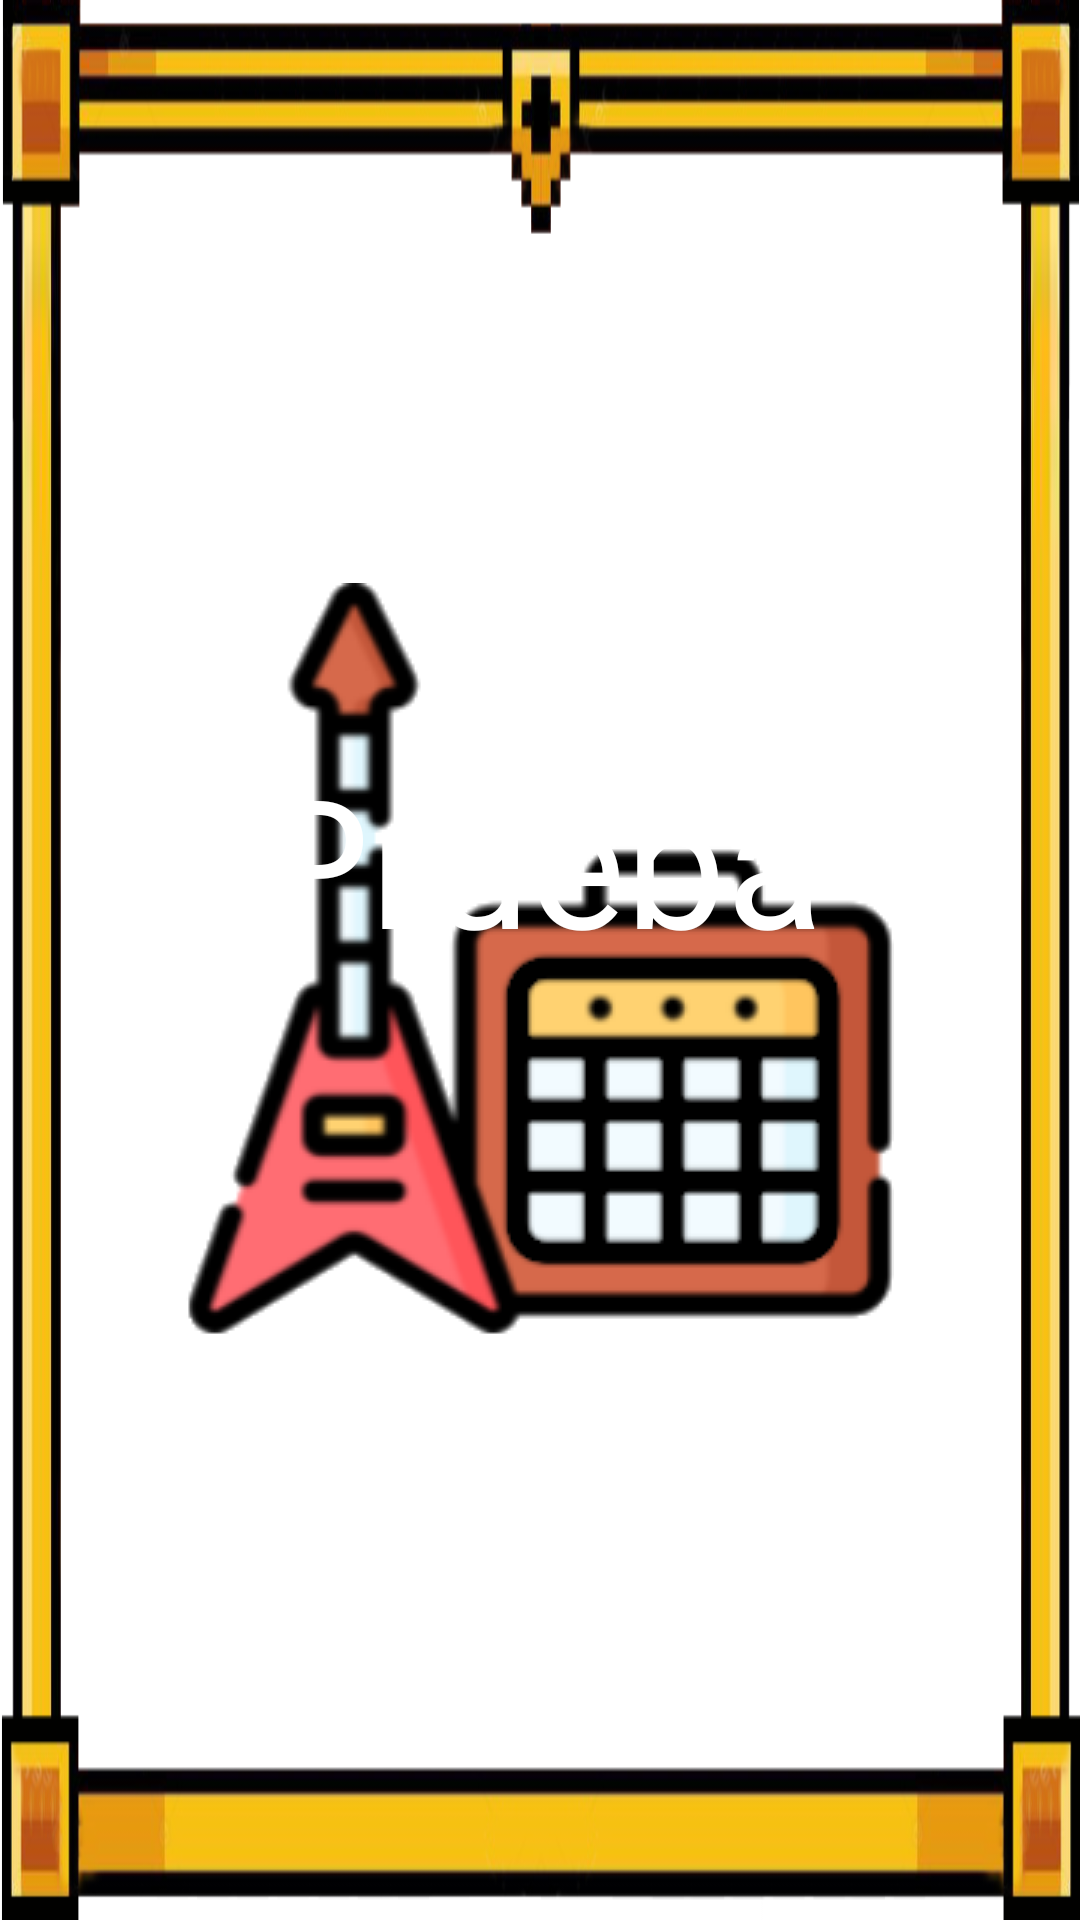

Layout XML and referenced resources for this Android screen:
<!-- AndroidManifest.xml: application theme Theme.MADU_Project -->
<!-- res/layout/genero_page_item.xml -->
<?xml version="1.0" encoding="utf-8"?>
<androidx.constraintlayout.widget.ConstraintLayout
    xmlns:android="http://schemas.android.com/apk/res/android"
    xmlns:app="http://schemas.android.com/apk/res-auto"
    android:layout_width="500dp"
    android:layout_height="310dp">

    <FrameLayout
        android:layout_width="match_parent"
        android:layout_height="match_parent"
        app:layout_constraintBottom_toBottomOf="parent"
        app:layout_constraintEnd_toEndOf="parent"
        app:layout_constraintStart_toStartOf="parent"
        app:layout_constraintTop_toTopOf="parent">

        <androidx.constraintlayout.widget.ConstraintLayout
            android:id="@+id/clImgFondoGenero"
            android:layout_width="match_parent"
            android:layout_height="match_parent"
            android:layout_marginStart="4dp"
            android:layout_marginEnd="4dp"
            android:layout_margin="10dp"
            app:layout_constraintBottom_toBottomOf="parent"
            app:layout_constraintEnd_toEndOf="parent"
            app:layout_constraintStart_toStartOf="parent"
            app:layout_constraintTop_toTopOf="parent"
            app:layout_constraintVertical_bias="0.448">

            <TextView
                android:id="@+id/lblNombreGeneroPag"
                android:layout_width="wrap_content"
                android:layout_height="wrap_content"
                android:fontFamily="@font/diary"
                android:gravity="center"
                android:text="Prueba"
                android:textColor="@color/white"
                android:textSize="60dp"
                app:layout_constraintBottom_toBottomOf="parent"
                app:layout_constraintEnd_toEndOf="parent"
                app:layout_constraintStart_toStartOf="parent"
                app:layout_constraintTop_toTopOf="parent"
                app:layout_constraintVertical_bias="0.437" />
        </androidx.constraintlayout.widget.ConstraintLayout>

        <ImageView
            android:layout_width="match_parent"
            android:layout_height="match_parent"
            android:src="@drawable/fondo_genero_menu"
            android:scaleType="fitXY"
            android:layout_gravity="center"/>

    </FrameLayout>

</androidx.constraintlayout.widget.ConstraintLayout>
<!-- resources referenced by this layout -->
<resources>
  <color name="white">#FFFFFFFF</color>
  <!-- drawable fondo_genero_menu: png bitmap (drawable, 103180 bytes) -->
  <style name="Theme.MADU_Project" parent="Theme.AppCompat">
          <item name="windowActionBar">false</item>
          <item name="windowNoTitle">true</item>
          <item name="android:windowBackground">@drawable/splash_screen</item>
          <item name="buttonStyle">@style/greenButtonStyle</item>
          <item name="android:editTextColor">@color/black</item>
      </style>
  <!-- drawable splash_screen (drawable) -->
  <?xml version="1.0" encoding="utf-8"?>
  <layer-list xmlns:android="http://schemas.android.com/apk/res/android">
  
      <item android:drawable="@color/white"/>
  
      <item>
          <bitmap
              android:gravity="center"
              android:src="@drawable/death_quaver"/>
      </item>
  
  </layer-list>
  <style name="greenButtonStyle" parent="Theme.MADU_Project">
          <item name="background">@drawable/botonverde</item>
          <item name="android:gravity">center</item>
          <item name="android:textColor">@color/white</item>
          <item name="android:textSize">20sp</item>
          <item name="fontFamily">@font/diary</item>
      </style>
  <color name="black">#FF000000</color>
  <!-- drawable death_quaver: png bitmap (drawable, 22542 bytes) -->
  <!-- drawable botonverde: png bitmap (drawable-v24, 6133 bytes) -->
</resources>
